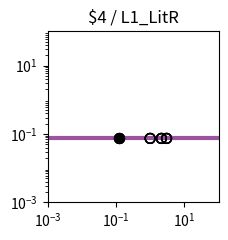

The matplotlib source for this figure: (Note: this script raises an exception after producing the figure.)
import matplotlib.pyplot as plt
import matplotlib.ticker as ticker
import numpy as np

fig, ax = plt.subplots(figsize=(2.5,2.5))

plt.xlim(1.000000e-03, 1.000000e+02)
plt.ylim(1.000000e-03, 1.000000e+02)

x = np.array([1.000000e-03,1.122018e-03,1.258925e-03,1.412538e-03,1.584893e-03,1.778279e-03,1.995262e-03,2.238721e-03,2.511886e-03,2.818383e-03,3.162278e-03,3.548134e-03,3.981072e-03,4.466836e-03,5.011872e-03,5.623413e-03,6.309573e-03,7.079458e-03,7.943282e-03,8.912509e-03,1.000000e-02,1.122018e-02,1.258925e-02,1.412538e-02,1.584893e-02,1.778279e-02,1.995262e-02,2.238721e-02,2.511886e-02,2.818383e-02,3.162278e-02,3.548134e-02,3.981072e-02,4.466836e-02,5.011872e-02,5.623413e-02,6.309573e-02,7.079458e-02,7.943282e-02,8.912509e-02,1.000000e-01,1.122018e-01,1.258925e-01,1.412538e-01,1.584893e-01,1.778279e-01,1.995262e-01,2.238721e-01,2.511886e-01,2.818383e-01,3.162278e-01,3.548134e-01,3.981072e-01,4.466836e-01,5.011872e-01,5.623413e-01,6.309573e-01,7.079458e-01,7.943282e-01,8.912509e-01,1.000000e+00,1.122018e+00,1.258925e+00,1.412538e+00,1.584893e+00,1.778279e+00,1.995262e+00,2.238721e+00,2.511886e+00,2.818383e+00,3.162278e+00,3.548134e+00,3.981072e+00,4.466836e+00,5.011872e+00,5.623413e+00,6.309573e+00,7.079458e+00,7.943282e+00,8.912509e+00,1.000000e+01,1.122018e+01,1.258925e+01,1.412538e+01,1.584893e+01,1.778279e+01,1.995262e+01,2.238721e+01,2.511886e+01,2.818383e+01,3.162278e+01,3.548134e+01,3.981072e+01,4.466836e+01,5.011872e+01,5.623413e+01,6.309573e+01,7.079458e+01,7.943282e+01,8.912509e+01,1.000000e+02,])
y = np.array([7.400000e-02,7.400000e-02,7.400000e-02,7.400000e-02,7.400000e-02,7.400000e-02,7.400000e-02,7.400000e-02,7.400000e-02,7.400000e-02,7.400000e-02,7.400000e-02,7.400000e-02,7.400000e-02,7.400000e-02,7.400000e-02,7.400000e-02,7.400000e-02,7.400000e-02,7.400000e-02,7.400000e-02,7.400000e-02,7.400000e-02,7.400000e-02,7.400000e-02,7.400000e-02,7.400000e-02,7.400000e-02,7.400000e-02,7.400000e-02,7.400000e-02,7.400000e-02,7.400000e-02,7.400000e-02,7.400000e-02,7.400000e-02,7.400000e-02,7.400000e-02,7.400000e-02,7.400000e-02,7.400000e-02,7.400000e-02,7.400000e-02,7.400000e-02,7.400000e-02,7.400000e-02,7.400000e-02,7.400000e-02,7.400000e-02,7.400000e-02,7.400000e-02,7.400000e-02,7.400000e-02,7.400000e-02,7.400000e-02,7.400000e-02,7.400000e-02,7.400000e-02,7.400000e-02,7.400000e-02,7.400000e-02,7.400000e-02,7.400000e-02,7.400000e-02,7.400000e-02,7.400000e-02,7.400000e-02,7.400000e-02,7.400000e-02,7.400000e-02,7.400000e-02,7.400000e-02,7.400000e-02,7.400000e-02,7.400000e-02,7.400000e-02,7.400000e-02,7.400000e-02,7.400000e-02,7.400000e-02,7.400000e-02,7.400000e-02,7.400000e-02,7.400000e-02,7.400000e-02,7.400000e-02,7.400000e-02,7.400000e-02,7.400000e-02,7.400000e-02,7.400000e-02,7.400000e-02,7.400000e-02,7.400000e-02,7.400000e-02,7.400000e-02,7.400000e-02,7.400000e-02,7.400000e-02,7.400000e-02,7.400000e-02,])
c = "#9c53a0"

hi_x = np.array([1.228730e-01,1.228730e-01,1.228730e-01,1.228730e-01,])
hi_y = np.array([7.400000e-02,7.400000e-02,7.400000e-02,7.400000e-02,])
lo_x = np.array([9.953131e-01,9.953131e-01,2.999313e+00,2.999313e+00,9.953131e-01,9.953131e-01,2.999313e+00,2.999313e+00,2.126873e+00,2.126873e+00,2.126873e+00,2.126873e+00,])
lo_y = np.array([7.400000e-02,7.400000e-02,7.400000e-02,7.400000e-02,7.400000e-02,7.400000e-02,7.400000e-02,7.400000e-02,7.400000e-02,7.400000e-02,7.400000e-02,7.400000e-02,])

plt.loglog(x,y,lw=3,color=c)
plt.scatter(hi_x,hi_y,marker='o',s=50,color='black',zorder=10)
plt.scatter(lo_x,lo_y,marker='o',s=50,edgecolors='black',color='none',zorder=10)

plt.title("$4 / L1_LitR")

ax.xaxis.set_major_locator(ticker.LogLocator(numticks=3))
ax.yaxis.set_major_locator(ticker.LogLocator(numticks=3))

ax.set_aspect('equal')
plt.tight_layout()

plt.savefig("/home/user/output/response_plot_$4_L1_LitR.png", bbox_inches='tight')
